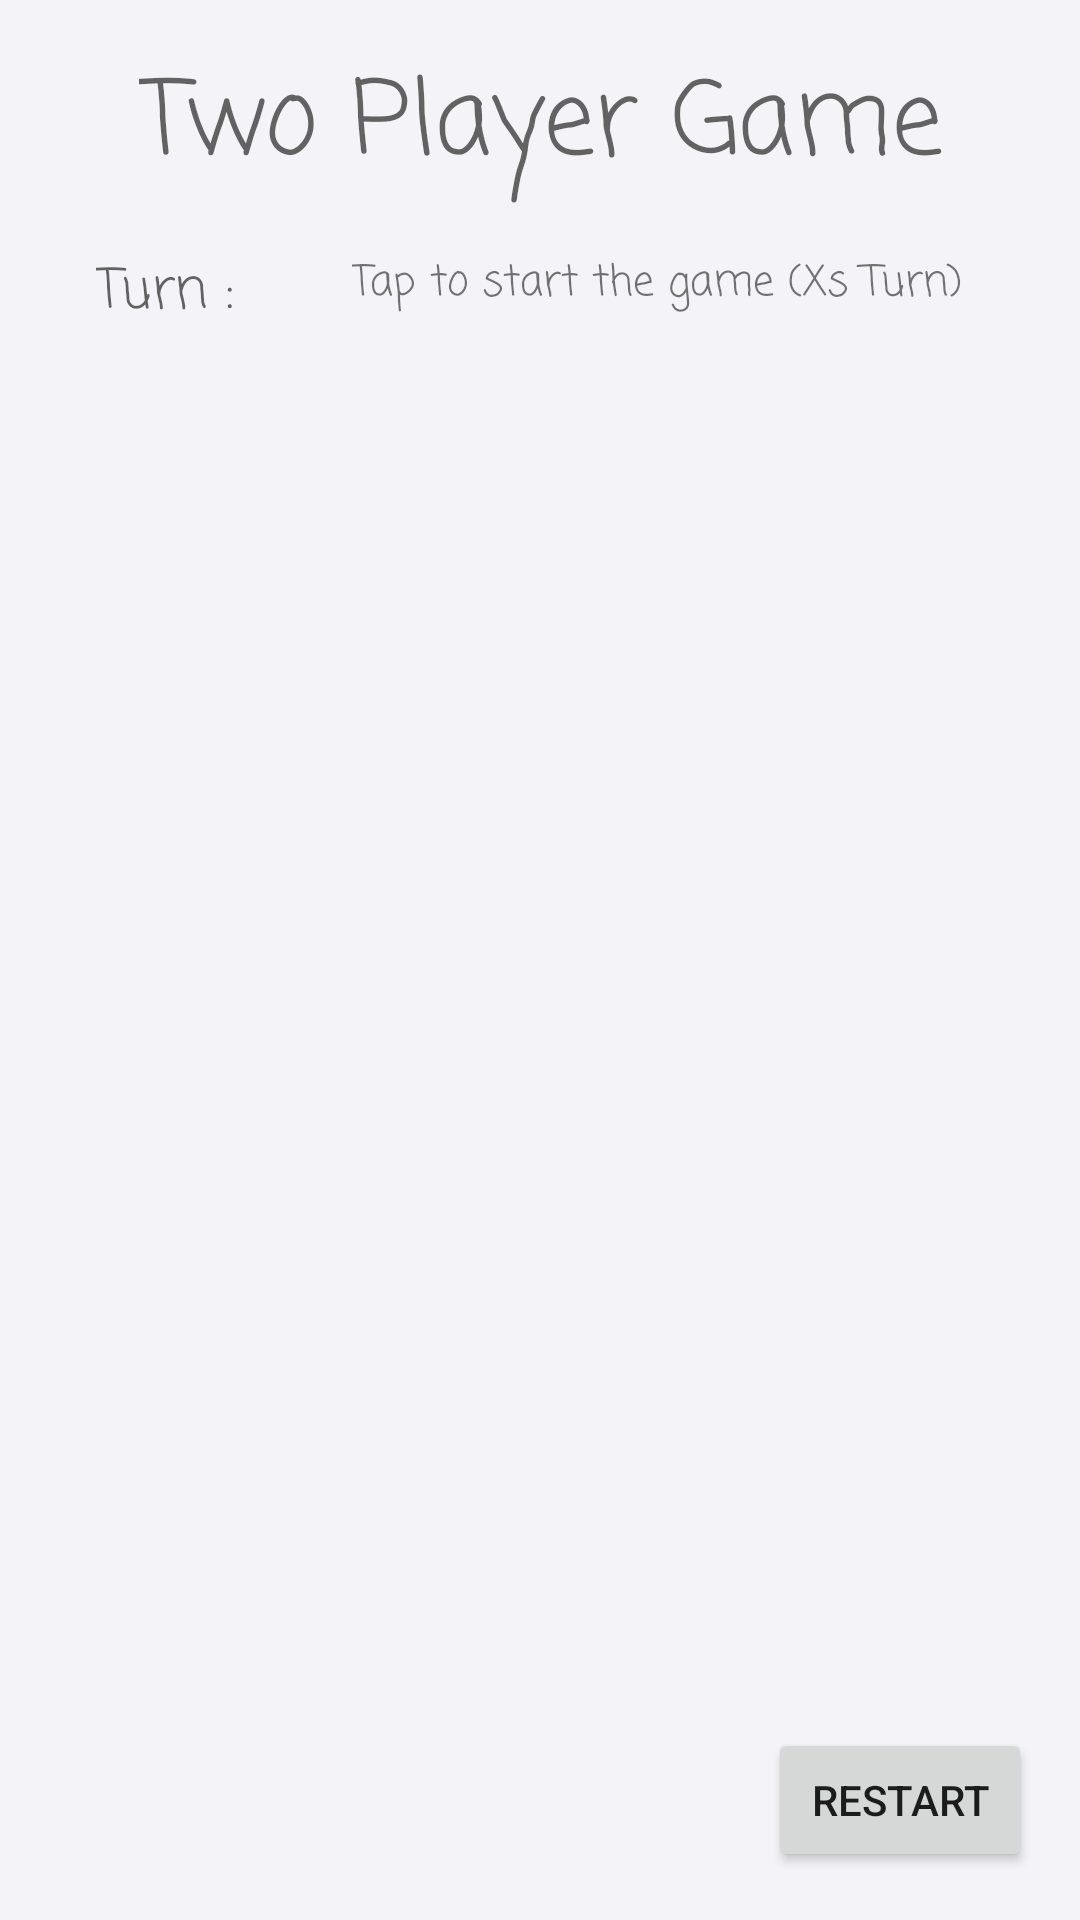

This screen was rendered from an Android layout file. Write that file and the resources it references.
<!-- AndroidManifest.xml: application theme Theme.TicTacToe -->
<!-- res/layout/activity_two_player.xml -->
<?xml version="1.0" encoding="utf-8"?>
<androidx.constraintlayout.widget.ConstraintLayout xmlns:android="http://schemas.android.com/apk/res/android"
    xmlns:app="http://schemas.android.com/apk/res-auto"
    xmlns:tools="http://schemas.android.com/tools"
    android:layout_width="match_parent"
    android:layout_height="match_parent"
    tools:context=".TwoPlayerActivity">

    <TextView
        android:id="@+id/twoPlayerTitle"
        android:layout_width="wrap_content"
        android:layout_height="wrap_content"
        android:layout_marginStart="32dp"
        android:layout_marginTop="16dp"
        android:layout_marginEnd="32dp"
        android:fontFamily="casual"
        android:text="@string/two_player_game"
        android:textAppearance="@style/TextAppearance.AppCompat.Display1"
        app:layout_constraintEnd_toEndOf="parent"
        app:layout_constraintStart_toStartOf="parent"
        app:layout_constraintTop_toTopOf="parent" />

    <ImageView
        android:id="@+id/grid"
        android:layout_width="350dp"
        android:layout_height="350dp"
        android:layout_marginStart="16dp"
        android:layout_marginTop="24dp"
        android:layout_marginEnd="16dp"
        android:contentDescription="@string/todo"
        app:layout_constraintEnd_toEndOf="parent"
        app:layout_constraintStart_toStartOf="parent"
        app:layout_constraintTop_toBottomOf="@+id/status"
        app:srcCompat="@drawable/grid" />

    <TextView
        android:id="@+id/turnTitle"
        android:layout_width="wrap_content"
        android:layout_height="wrap_content"
        android:layout_marginStart="32dp"
        android:layout_marginTop="16dp"
        android:fontFamily="casual"
        android:text="@string/turn"
        android:textAppearance="@style/TextAppearance.AppCompat.Medium"
        app:layout_constraintStart_toStartOf="parent"
        app:layout_constraintTop_toBottomOf="@+id/twoPlayerTitle" />

    <TextView
        android:id="@+id/status"
        android:layout_width="wrap_content"
        android:layout_height="wrap_content"
        android:layout_marginStart="16dp"
        android:layout_marginTop="16dp"
        android:layout_marginEnd="16dp"
        android:fontFamily="casual"
        android:text="@string/startStatus"
        app:layout_constraintEnd_toEndOf="parent"
        app:layout_constraintStart_toEndOf="@+id/turnTitle"
        app:layout_constraintTop_toBottomOf="@+id/twoPlayerTitle" />

    <LinearLayout
        android:layout_width="wrap_content"
        android:layout_height="wrap_content"
        android:orientation="vertical"
        app:layout_constraintBottom_toBottomOf="@+id/grid"
        app:layout_constraintEnd_toEndOf="@+id/grid"
        app:layout_constraintStart_toStartOf="@+id/grid"
        app:layout_constraintTop_toTopOf="@+id/grid">

        <LinearLayout
            android:layout_width="340dp"
            android:layout_height="100dp"
            android:layout_marginBottom="15dp"
            android:orientation="horizontal"
            android:padding="3dp">

            <ImageView
                android:id="@+id/imageView1"
                android:layout_width="wrap_content"
                android:layout_height="wrap_content"
                android:layout_weight="1"
                android:contentDescription="TODO"
                android:onClick="playerTap"
                android:paddingRight="3dp"
                android:tag="0"
                app:srcCompat="@drawable/empty" />

            <ImageView
                android:id="@+id/imageView2"
                android:layout_width="wrap_content"
                android:layout_height="wrap_content"
                android:layout_weight="1"
                android:contentDescription="TODO"
                android:onClick="playerTap"
                android:tag="1"
                app:srcCompat="@drawable/empty" />

            <ImageView
                android:id="@+id/imageView3"
                android:layout_width="wrap_content"
                android:layout_height="wrap_content"
                android:layout_weight="1"
                android:contentDescription="TODO"
                android:onClick="playerTap"
                android:paddingLeft="3dp"
                android:tag="2"
                app:srcCompat="@drawable/empty" />
        </LinearLayout>

        <LinearLayout
            android:layout_width="340dp"
            android:layout_height="100dp"
            android:orientation="horizontal"
            android:padding="3dp">

            <ImageView
                android:id="@+id/imageView4"
                android:layout_width="wrap_content"
                android:layout_height="wrap_content"
                android:layout_weight="1"
                android:contentDescription="TODO"
                android:onClick="playerTap"
                android:paddingRight="3dp"
                android:tag="3"
                app:srcCompat="@drawable/empty" />

            <ImageView
                android:id="@+id/imageView5"
                android:layout_width="wrap_content"
                android:layout_height="wrap_content"
                android:layout_weight="1"
                android:contentDescription="TODO"
                android:onClick="playerTap"
                android:tag="4"
                app:srcCompat="@drawable/empty" />

            <ImageView
                android:id="@+id/imageView6"
                android:layout_width="wrap_content"
                android:layout_height="wrap_content"
                android:layout_weight="1"
                android:contentDescription="TODO"
                android:onClick="playerTap"
                android:paddingLeft="3dp"
                android:tag="5"
                app:srcCompat="@drawable/empty" />
        </LinearLayout>

        <LinearLayout
            android:layout_width="340dp"
            android:layout_height="100dp"
            android:layout_marginTop="15dp"
            android:orientation="horizontal"
            android:padding="3dp">

            <ImageView
                android:id="@+id/imageView7"
                android:layout_width="wrap_content"
                android:layout_height="wrap_content"
                android:layout_weight="1"
                android:contentDescription="TODO"
                android:onClick="playerTap"
                android:paddingRight="3dp"
                android:tag="6"
                app:srcCompat="@drawable/empty" />

            <ImageView
                android:id="@+id/imageView8"
                android:layout_width="wrap_content"
                android:layout_height="wrap_content"
                android:layout_weight="1"
                android:contentDescription="TODO"
                android:onClick="playerTap"
                android:tag="7"
                app:srcCompat="@drawable/empty" />

            <ImageView
                android:id="@+id/imageView9"
                android:layout_width="wrap_content"
                android:layout_height="wrap_content"
                android:layout_weight="1"
                android:contentDescription="TODO"
                android:onClick="playerTap"
                android:paddingLeft="3dp"
                android:tag="8"
                app:srcCompat="@drawable/empty" />
        </LinearLayout>
    </LinearLayout>

    <TextView
        android:id="@+id/result"
        android:layout_width="wrap_content"
        android:layout_height="wrap_content"
        android:layout_marginStart="16dp"
        android:layout_marginTop="16dp"
        android:layout_marginEnd="16dp"
        app:layout_constraintEnd_toEndOf="parent"
        app:layout_constraintStart_toStartOf="parent"
        app:layout_constraintTop_toBottomOf="@+id/grid" />

    <Button
        android:id="@+id/button"
        android:layout_width="wrap_content"
        android:layout_height="wrap_content"
        android:layout_marginEnd="16dp"
        android:layout_marginBottom="16dp"
        android:onClick="gameReset"
        android:text="Restart"
        app:layout_constraintBottom_toBottomOf="parent"
        app:layout_constraintEnd_toEndOf="parent" />
</androidx.constraintlayout.widget.ConstraintLayout>
<!-- resources referenced by this layout -->
<resources>
  <!-- drawable empty: png bitmap (drawable-v24, 663 bytes) -->
  <string name="startStatus">Tap to start the game (X"s Turn)</string>
  <string name="todo">TODO</string>
  <string name="turn">Turn :</string>
  <string name="two_player_game">Two Player Game</string>
  <style name="Theme.TicTacToe" parent="android:Theme.Material.Light.NoActionBar">
          <item name="android:statusBarColor">@android:color/transparent</item>
          <item name="android:navigationBarColor">@android:color/transparent</item>
          <item name="android:windowBackground">@color/window_background</item>
      </style>
  <color name="window_background">#F4F4F8</color>
</resources>
